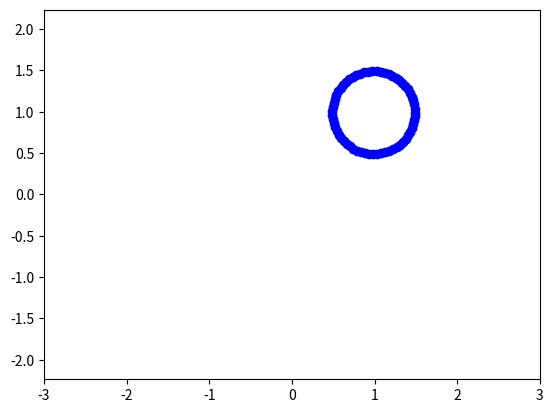

Write Python code to recreate this figure.
import matplotlib.animation as animation
import matplotlib.pyplot as plt
import numpy as np

fig, ax = plt.subplots()
ball, = plt.plot([], [], 'o', color='b', label='Ball')

def circle_move(R, vx0, vy0, time):
  x0 = vx0 * time
  y0 = vy0 * time
  alpha = np.arange(0, 2*np.pi, 0.1)
  x = x0 + R*np.cos(alpha)
  y = y0 + R*np.sin(alpha)
  return x, y

edge = 3
plt.axis('equal')
ax.set_xlim(-edge, edge)
ax.set_ylim(-edge, edge)

def animate(i):
  ball.set_data(circle_move(R=0.5, vx0=0.01, vy0=0.01, time=i))
    
ani = animation.FuncAnimation(fig,
                              animate,
                              frames=100,
                              interval=30
                             )
 
ani.save('lec_7_complex_animation.gif')